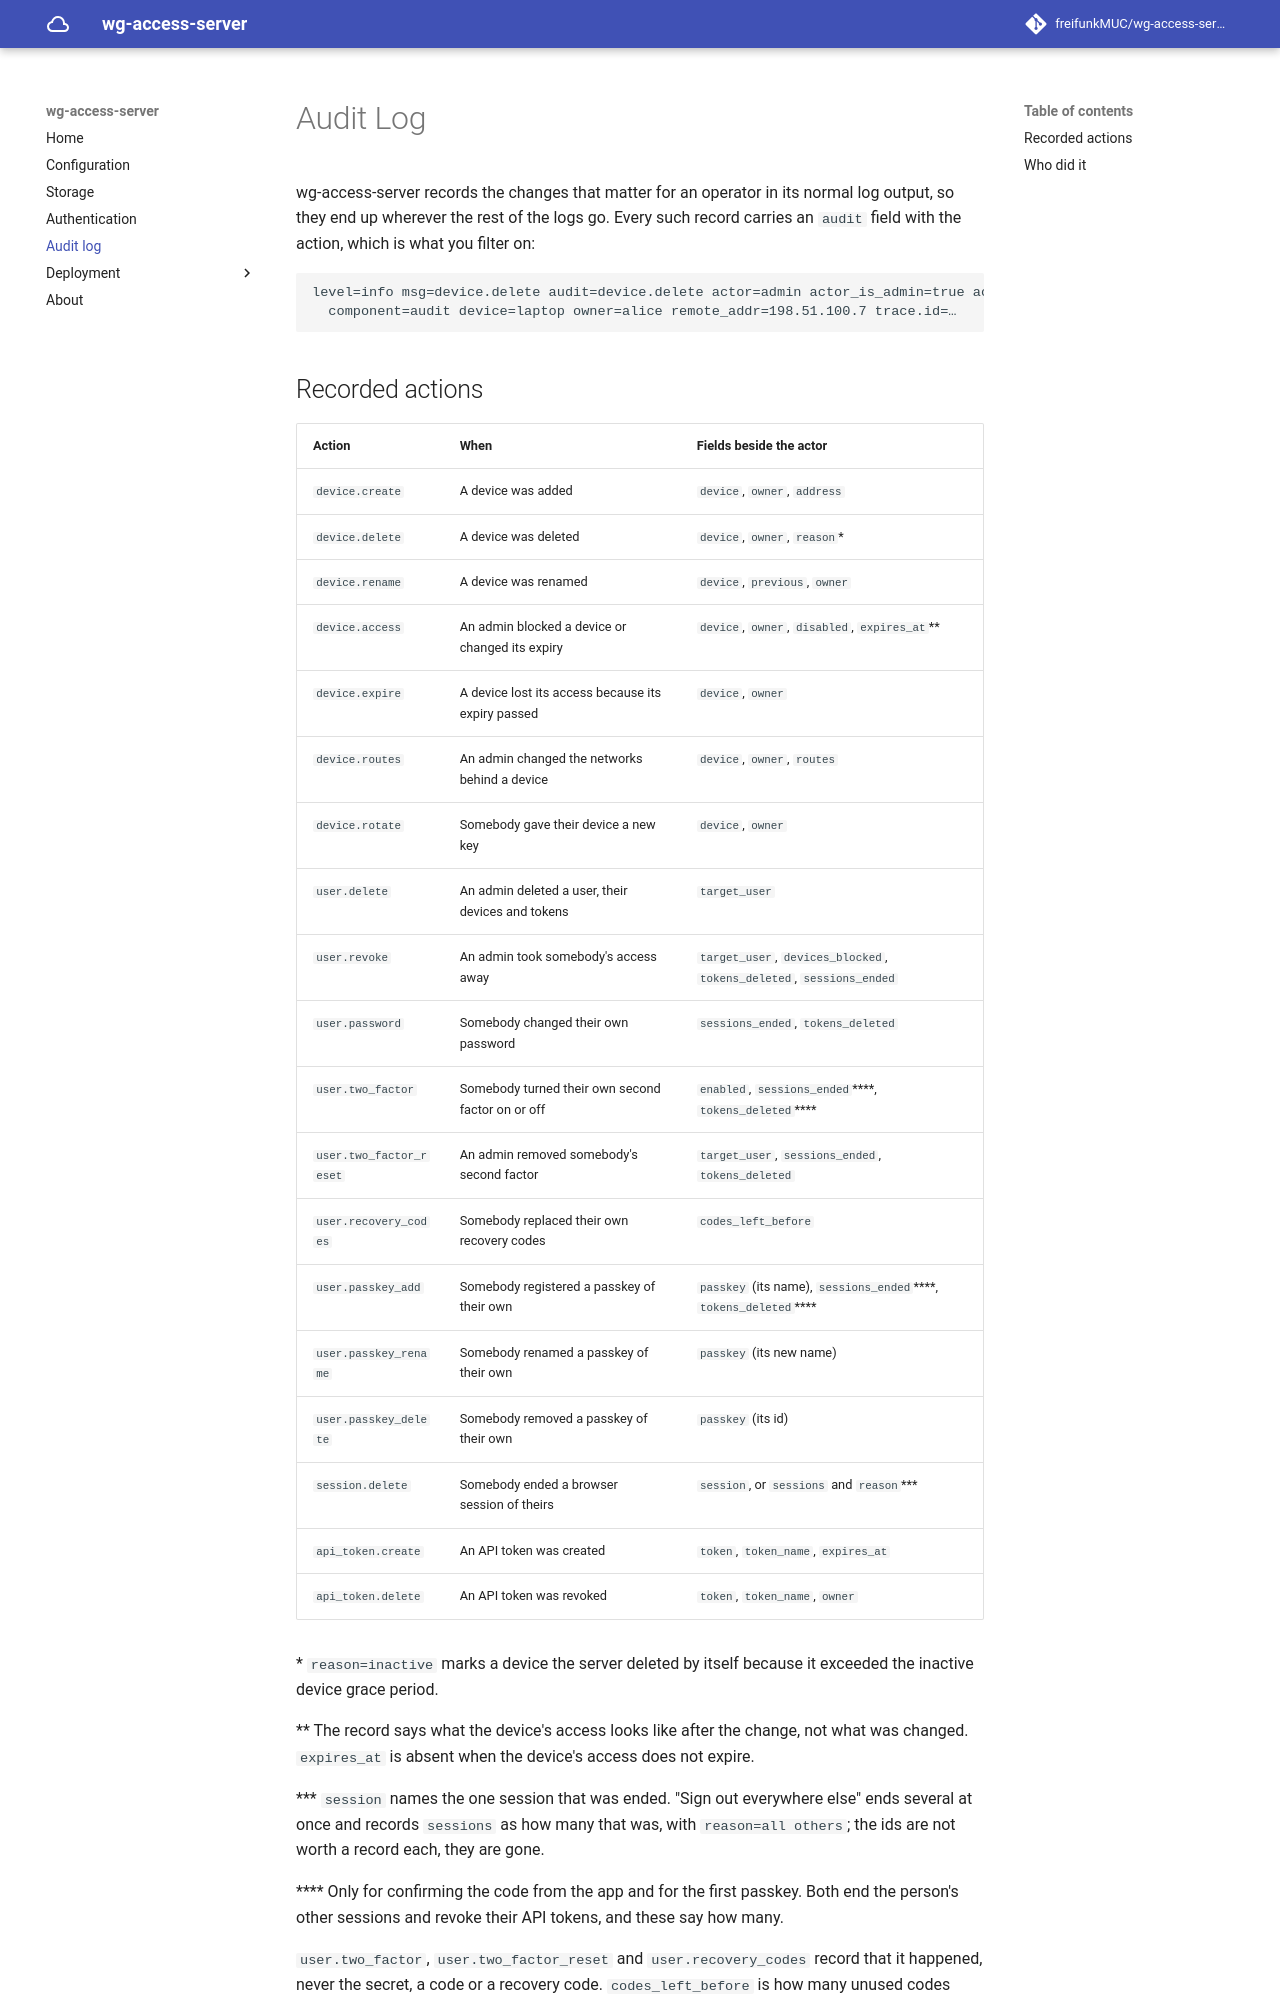

repository: freifunkMUC/wg-access-server · page: dev/audit/index.html · generator: mkdocs

# Audit Log

wg-access-server records the changes that matter for an operator in its normal log output, so they
end up wherever the rest of the logs go. Every such record carries an `audit` field with the action,
which is what you filter on:

```
level=info msg=device.delete audit=device.delete actor=admin actor_is_admin=true actor_provider=simple \
  component=audit device=laptop owner=alice remote_addr=198.51.100.7 trace.id=…
```
